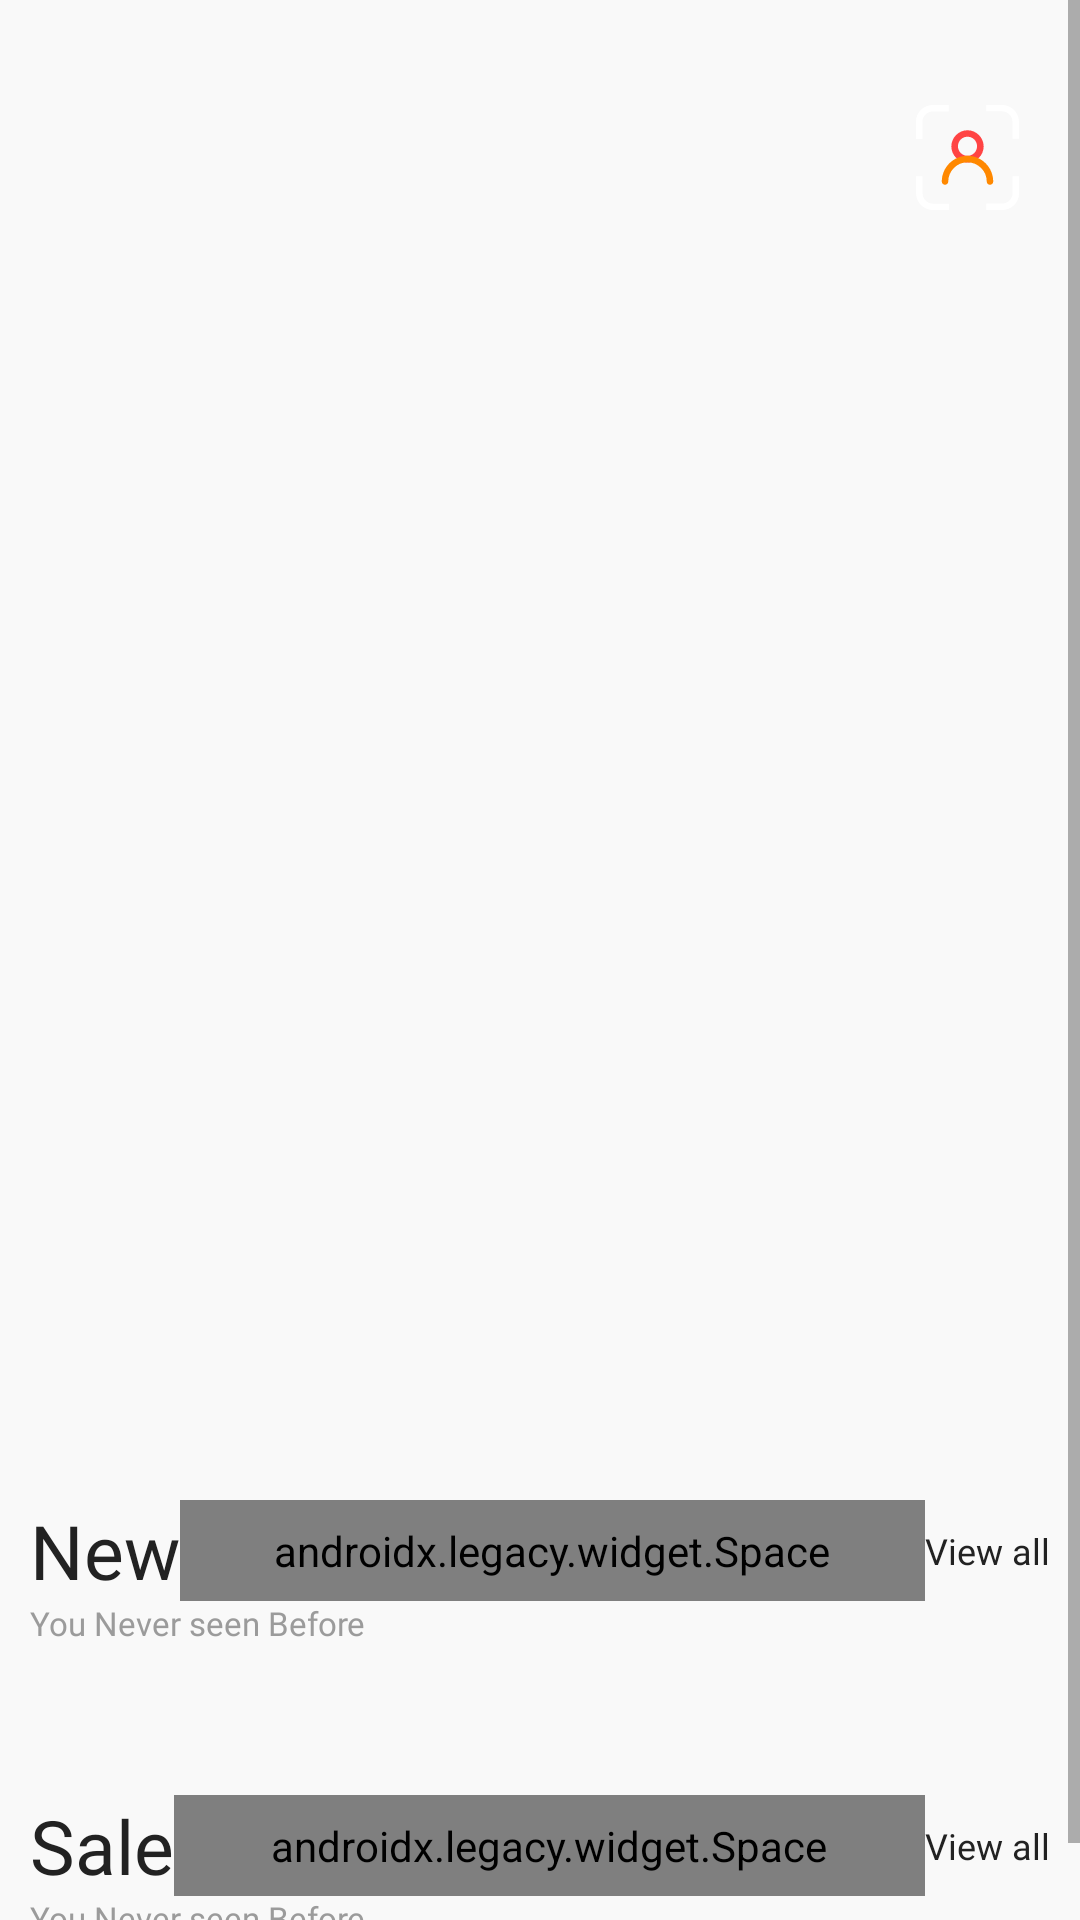

Write the Android layout XML for this screen, with the resource values it uses.
<!-- AndroidManifest.xml: application theme AppTheme -->
<!-- res/layout/fragment_home.xml -->
<?xml version="1.0" encoding="utf-8"?>
<ScrollView xmlns:android="http://schemas.android.com/apk/res/android"
    xmlns:app="http://schemas.android.com/apk/res-auto"
    xmlns:tools="http://schemas.android.com/tools"
    android:id="@+id/MainScrollView_homeFrag"
    android:layout_width="match_parent"
    android:layout_height="match_parent"
    android:background="@color/background"
    tools:context=".ui.home.HomeFragment">

    <androidx.constraintlayout.widget.ConstraintLayout
        android:id="@+id/MainLayout_homeFrag"
        android:layout_width="match_parent"
        android:layout_height="wrap_content">


        <androidx.recyclerview.widget.RecyclerView
            android:id="@+id/coverRecView"
            android:layout_width="match_parent"
            android:layout_height="480dp"
            app:layout_constraintEnd_toEndOf="parent"
            app:layout_constraintHorizontal_bias="0.0"
            app:layout_constraintStart_toStartOf="parent"
            app:layout_constraintTop_toTopOf="parent"
            tools:listitem="@layout/banner_cover">


        </androidx.recyclerview.widget.RecyclerView>

        <LinearLayout
            android:id="@+id/newLayout"
            android:layout_width="match_parent"
            android:layout_height="wrap_content"
            android:orientation="vertical"
            app:layout_constraintEnd_toEndOf="parent"
            app:layout_constraintStart_toStartOf="parent"

            app:layout_constraintTop_toBottomOf="@+id/coverRecView">

            <LinearLayout
                android:layout_width="match_parent"
                android:layout_height="wrap_content"
                android:layout_marginTop="20dp"
                android:orientation="vertical"
                app:layout_constraintEnd_toEndOf="parent"
                app:layout_constraintStart_toStartOf="parent"
                app:layout_constraintTop_toTopOf="parent">

                <LinearLayout
                    android:layout_width="match_parent"
                    android:layout_height="wrap_content"
                    android:layout_marginLeft="10dp"
                    android:layout_marginRight="10dp">

                    <TextView

                        android:layout_width="wrap_content"
                        android:layout_height="match_parent"
                        android:fontFamily="@font/metropolis_semibold"
                        android:text="New"
                        android:textColor="@color/mainText"
                        android:textSize="25sp" />

                    <androidx.legacy.widget.Space
                        android:layout_width="0dp"
                        android:layout_height="match_parent"
                        android:layout_weight="1" />

                    <TextView
                        android:id="@+id/product_GroupViewAll"
                        android:layout_width="wrap_content"
                        android:layout_height="match_parent"
                        android:fontFamily="@font/metropolis_regular"
                        android:gravity="center"
                        android:text="View all"
                        android:textColor="@color/mainText"
                        android:textSize="12sp" />

                </LinearLayout>

                <TextView

                    android:layout_width="match_parent"
                    android:layout_height="wrap_content"
                    android:layout_marginLeft="10dp"
                    android:layout_marginRight="10dp"
                    android:fontFamily="@font/metropolis_regular"
                    android:text="You Never seen Before"
                    android:textColor="@color/textAd"
                    android:textSize="11sp" />

            </LinearLayout>

            <androidx.recyclerview.widget.RecyclerView
                android:id="@+id/newRecView"
                android:layout_width="match_parent"
                android:layout_height="wrap_content"
                android:layout_marginTop="20dp"
                android:orientation="horizontal"
                app:layoutManager="androidx.recyclerview.widget.LinearLayoutManager"
                tools:listitem="@layout/single_product">

            </androidx.recyclerview.widget.RecyclerView>
        </LinearLayout>

        <LinearLayout
            android:id="@+id/saleLayout"
            android:layout_width="match_parent"
            android:layout_height="wrap_content"
            android:layout_marginTop="30dp"
            android:orientation="vertical"
            app:layout_constraintEnd_toEndOf="parent"
            app:layout_constraintStart_toStartOf="parent"
            app:layout_constraintTop_toBottomOf="@+id/newLayout"

            >

            <LinearLayout
                android:layout_width="match_parent"
                android:layout_height="wrap_content"
                android:orientation="vertical"
                app:layout_constraintEnd_toEndOf="parent"
                app:layout_constraintStart_toStartOf="parent"
                app:layout_constraintTop_toTopOf="parent">

                <LinearLayout
                    android:layout_width="match_parent"
                    android:layout_height="wrap_content"
                    android:layout_marginLeft="10dp"
                    android:layout_marginRight="10dp">

                    <TextView

                        android:layout_width="wrap_content"
                        android:layout_height="match_parent"
                        android:fontFamily="@font/metropolis_semibold"
                        android:text="Sale"
                        android:textColor="@color/mainText"
                        android:textSize="25sp" />

                    <androidx.legacy.widget.Space
                        android:layout_width="0dp"
                        android:layout_height="match_parent"
                        android:layout_weight="1" />

                    <TextView
                        android:id="@+id/saleProduct_ViewAll"
                        android:layout_width="wrap_content"
                        android:layout_height="match_parent"
                        android:fontFamily="@font/metropolis_regular"
                        android:gravity="center"
                        android:text="View all"
                        android:textColor="@color/mainText"
                        android:textSize="12sp" />

                </LinearLayout>

                <TextView

                    android:layout_width="match_parent"
                    android:layout_height="wrap_content"
                    android:layout_marginLeft="10dp"
                    android:layout_marginRight="10dp"
                    android:fontFamily="@font/metropolis_regular"
                    android:text="You Never seen Before"
                    android:textColor="@color/textAd"
                    android:textSize="11sp" />

            </LinearLayout>

            <androidx.recyclerview.widget.RecyclerView
                android:id="@+id/saleRecView"
                android:layout_width="match_parent"
                android:layout_height="wrap_content"
                android:layout_marginTop="20dp">

            </androidx.recyclerview.widget.RecyclerView>
        </LinearLayout>

        <com.airbnb.lottie.LottieAnimationView
            android:id="@+id/animationView"
            android:layout_width="100dp"
            android:layout_height="100dp"
            android:visibility="gone"
            app:layout_constraintBottom_toBottomOf="parent"
            app:layout_constraintEnd_toEndOf="parent"
            app:layout_constraintStart_toStartOf="parent"
            app:layout_constraintTop_toTopOf="parent"
            app:lottie_rawRes="@raw/circle_progress" />

        <ImageView
            android:id="@+id/visualSearchBtn_homePage"
            android:layout_width="35dp"
            android:layout_height="35dp"
            android:layout_marginTop="35dp"
            android:layout_marginRight="20dp"
            android:src="@drawable/ic_visual_search"
            app:layout_constraintEnd_toEndOf="parent"
            app:layout_constraintTop_toTopOf="parent" />

    </androidx.constraintlayout.widget.ConstraintLayout>


</ScrollView>
<!-- res/layout/banner_cover.xml (included above) -->
<?xml version="1.0" encoding="utf-8"?>
<androidx.constraintlayout.widget.ConstraintLayout
    xmlns:android="http://schemas.android.com/apk/res/android"
    xmlns:app="http://schemas.android.com/apk/res-auto"
    android:layout_width="match_parent"
    android:layout_height="480dp">


    <ImageView
        android:id="@+id/productImage_coverPage"
        android:layout_width="match_parent"
        android:layout_height="match_parent"
        android:scaleType="centerCrop"
        android:src="@drawable/banner_product2"
        app:layout_constraintEnd_toEndOf="parent"
        app:layout_constraintStart_toStartOf="parent"
        app:layout_constraintTop_toTopOf="parent">

    </ImageView>

    <LinearLayout
        android:orientation="vertical"
        android:layout_width="match_parent"
        android:layout_height="wrap_content"
        app:layout_constraintBottom_toBottomOf="@+id/productImage_coverPage"
        app:layout_constraintEnd_toEndOf="parent"
        app:layout_constraintStart_toStartOf="parent"
        android:layout_marginBottom="40dp"
        >

        <TextView
            android:id="@+id/productNoteCover"
            android:layout_width="match_parent"
            android:layout_height="wrap_content"
            android:layout_marginLeft="20dp"
            android:layout_marginRight="20dp"
            android:fontFamily="@font/metropolis_semibold"
            android:maxLines="2"
            android:text="Product Sale"
            android:textColor="@color/white"
            android:textSize="40dp">
        </TextView>
        <Button
            android:id="@+id/productCheck_coverPage"
            android:layout_width="150dp"
            android:layout_height="wrap_content"
            android:text="Check"
            android:textColor="@color/white"
            android:background="@drawable/btn_bg"
            android:layout_marginLeft="20dp"
            android:layout_marginTop="10dp"/>
    </LinearLayout>


</androidx.constraintlayout.widget.ConstraintLayout>
<!-- res/layout/single_product.xml (included above) -->
<?xml version="1.0" encoding="utf-8"?>
<androidx.constraintlayout.widget.ConstraintLayout xmlns:android="http://schemas.android.com/apk/res/android"
    xmlns:tools="http://schemas.android.com/tools"
    android:layout_width="wrap_content"
    android:layout_height="wrap_content"
    android:background="@color/background"
    android:layout_marginLeft="5dp"
    android:layout_marginRight="5dp"
    xmlns:app="http://schemas.android.com/apk/res-auto">


    <androidx.cardview.widget.CardView
        android:id="@+id/cardView"
        android:layout_width="180dp"
        android:layout_height="200dp"
        app:cardCornerRadius="10dp"
        app:cardElevation="0dp"
        app:cardBackgroundColor="@color/backgroundAd"
        app:layout_constraintStart_toStartOf="parent"
        app:layout_constraintTop_toTopOf="parent"
        >

        <ImageView
            android:id="@+id/productImage_singleProduct"
            android:layout_width="match_parent"
            android:layout_height="match_parent"
            android:scaleType="centerCrop"
            android:src="@drawable/product_sofa" />

    </androidx.cardview.widget.CardView>

    <LinearLayout
        android:elevation="5dp"
        android:layout_marginBottom="88dp"
        android:layout_marginRight="5dp"
        android:layout_width="50dp"
        android:layout_height="50dp"
        android:background="@drawable/circle_bg"
        app:layout_constraintBottom_toBottomOf="@+id/linearLayout5"
        app:layout_constraintEnd_toEndOf="@+id/linearLayout5">

        <ImageView
            android:id="@+id/productAddToFav_singleProduct"
            android:layout_width="match_parent"
            android:layout_height="match_parent"
            android:padding="15dp"
            android:src="@drawable/ic_fav"
            app:tint="@color/mainText" />

    </LinearLayout>


    <LinearLayout
        android:id="@+id/linearLayout5"
        android:layout_width="180dp"
        android:layout_height="110dp"
        android:background="@color/background"
        android:orientation="vertical"
        app:layout_constraintStart_toStartOf="parent"
        app:layout_constraintTop_toBottomOf="@+id/cardView"
        >

        <RatingBar
            android:id="@+id/productRating_singleProduct"
            android:layout_width="wrap_content"
            android:layout_height="30dp"
            android:numStars="5"
            android:rating="5"
            android:scaleX=".4"
            android:scaleY=".4"
            style="@style/Widget.AppCompat.RatingBar.Indicator"
            android:transformPivotX="0dp"
            android:transformPivotY="15dp" />

        <TextView
            android:id="@+id/productBrandName_singleProduct"
            android:layout_width="match_parent"
            android:layout_height="wrap_content"
            android:fontFamily="@font/metropolis_light"
            android:textColor="@color/textAd"
            android:maxLines="1"
            android:text="Brand Name"
            android:textSize="13sp" />

        <TextView
            android:id="@+id/productName_singleProduct"
            android:layout_width="match_parent"
            android:layout_height="wrap_content"
            android:fontFamily="@font/metropolis_regular"
            android:textColor="@color/mainText"
            android:maxLines="1"
            android:text="Product Name"
            android:textSize="15sp" />

        <TextView
            android:id="@+id/productPrice_singleProduct"
            android:layout_width="match_parent"
            android:layout_height="wrap_content"
            android:layout_marginBottom="10dp"
            android:fontFamily="@font/metropolis_light"
            android:maxLines="1"
            android:text="Product Price"
            android:textColor="@color/primary"
            android:textSize="13sp" />

    </LinearLayout>


    <LinearLayout
        android:id="@+id/discount_singleProduct"
        android:visibility="gone"
        android:layout_marginTop="10dp"
        android:layout_marginLeft="5dp"
        android:layout_width="40dp"
        android:layout_height="20dp"
        android:background="@drawable/discount_bg"
        app:layout_constraintStart_toStartOf="parent"
        app:layout_constraintTop_toTopOf="parent">
        <TextView
            android:id="@+id/discountTv_singleProduct"
            android:layout_width="match_parent"
            android:layout_height="match_parent"
            android:text="-10%"
            android:textSize="11sp"
            android:gravity="center"
            android:textColor="@color/white"
            android:fontFamily="@font/metropolis_semibold"/>
    </LinearLayout>


</androidx.constraintlayout.widget.ConstraintLayout>
<!-- resources referenced by this layout -->
<resources>
  <color name="background">#F9F9F9</color>
  <color name="backgroundAd">#FFFFFFFF</color>
  <color name="mainText">#222222</color>
  <color name="primary">#DB3022</color>
  <color name="textAd">#9B9B9B</color>
  <color name="white">#FFFFFFFF</color>
  <!-- drawable banner_product2: jpg bitmap (drawable, 339343 bytes) -->
  <!-- drawable ic_visual_search (drawable) -->
  <vector xmlns:android="http://schemas.android.com/apk/res/android"
      android:width="512dp"
      android:height="512dp"
      android:viewportWidth="272.8"
      android:viewportHeight="272.8">
  
    
    <path
        android:pathData="M88,272.8H46.4c-12,0 -22.8,-4.8 -30.8,-12.8S2.8,241.2 2.8,229.2v-44.4h16.8v44.4c0,7.6 3.2,14.4 8,19.2c4.8,4.8 11.6,8 19.2,8h41.6v16.4H88zM270.4,184.8v44.4c0,12 -4.8,22.8 -12.8,30.8s-18.8,12.8 -30.8,12.8h-42V256h41.6c7.6,0 14.4,-3.2 19.2,-8c4.8,-4.8 8,-11.6 8,-19.2v-44H270.4zM184.8,0h41.6c12,0 22.8,4.8 30.8,12.8S270,31.6 270,43.6V88h-16.8V43.6c0,-7.6 -3.2,-14.4 -8,-19.2s-11.6,-8 -19.2,-8h-41.2V0zM46.4,0H88v16.8H46.4c-7.6,0 -14.4,3.2 -19.2,8s-8,11.6 -8,19.2v44.4H2.4V43.6c0,-12 4.8,-22.8 12.8,-30.8S34.4,0 46.4,0z"
        android:fillColor="@android:color/white"/>
  
    
    <path
        android:pathData="M154,89.6c-4.4,-4.4 -10.8,-7.2 -17.6,-7.2c-6.8,0 -13.2,2.8 -17.6,7.2c-4.4,4.4 -7.2,10.8 -7.2,17.6s2.8,13.2 7.2,17.6c4.4,4.4 10.8,7.2 17.6,7.2c6.8,0 13.2,-2.8 17.6,-7.2c4.4,-4.4 7.2,-10.8 7.2,-17.6C161.2,100.4 158.4,94 154,89.6zM136.4,65.6c11.6,0 22,4.8 29.6,12.4c7.6,7.6 12.4,18 12.4,29.6s-4.8,22 -12.4,29.6c-7.6,7.6 -18,12.4 -29.6,12.4s-22,-4.8 -29.6,-12.4s-12.4,-18 -12.4,-29.6s4.8,-22 12.4,-29.6C114.4,70.4 124.8,65.6 136.4,65.6z"
        android:fillColor="@android:color/holo_red_light"/>
  
    
    <path
        android:pathData="M86.4,198.8c0,4.8 -3.6,8.4 -8.4,8.4s-8.4,-3.6 -8.4,-8.4c0,-18.4 7.6,-35.2 19.6,-47.2S118,132 136.4,132s35.2,7.6 47.2,19.6s19.6,28.8 19.6,47.2c0,4.8 -3.6,8.4 -8.4,8.4s-8.4,-3.6 -8.4,-8.4c0,-14 -5.6,-26.4 -14.8,-35.2c-9.2,-9.2 -21.6,-14.8 -35.2,-14.8c-14,0 -26.4,5.6 -35.2,14.8C92,172.4 86.4,185.2 86.4,198.8z"
        android:fillColor="@android:color/holo_orange_dark"/>
  </vector>
  <style name="AppTheme" parent="Theme.MaterialComponents.DayNight.NoActionBar">
          <item name="colorPrimary">@color/red</item>
          <item name="colorPrimaryVariant">@color/red_dark</item>
          <item name="colorOnPrimary">@android:color/white</item>
          <item name="colorSecondary">@color/red_accent</item>
      </style>
  <color name="red">#F44336</color>
  <color name="red_dark">#D32F2F</color>
  <color name="red_accent">#FF4081</color>
</resources>
